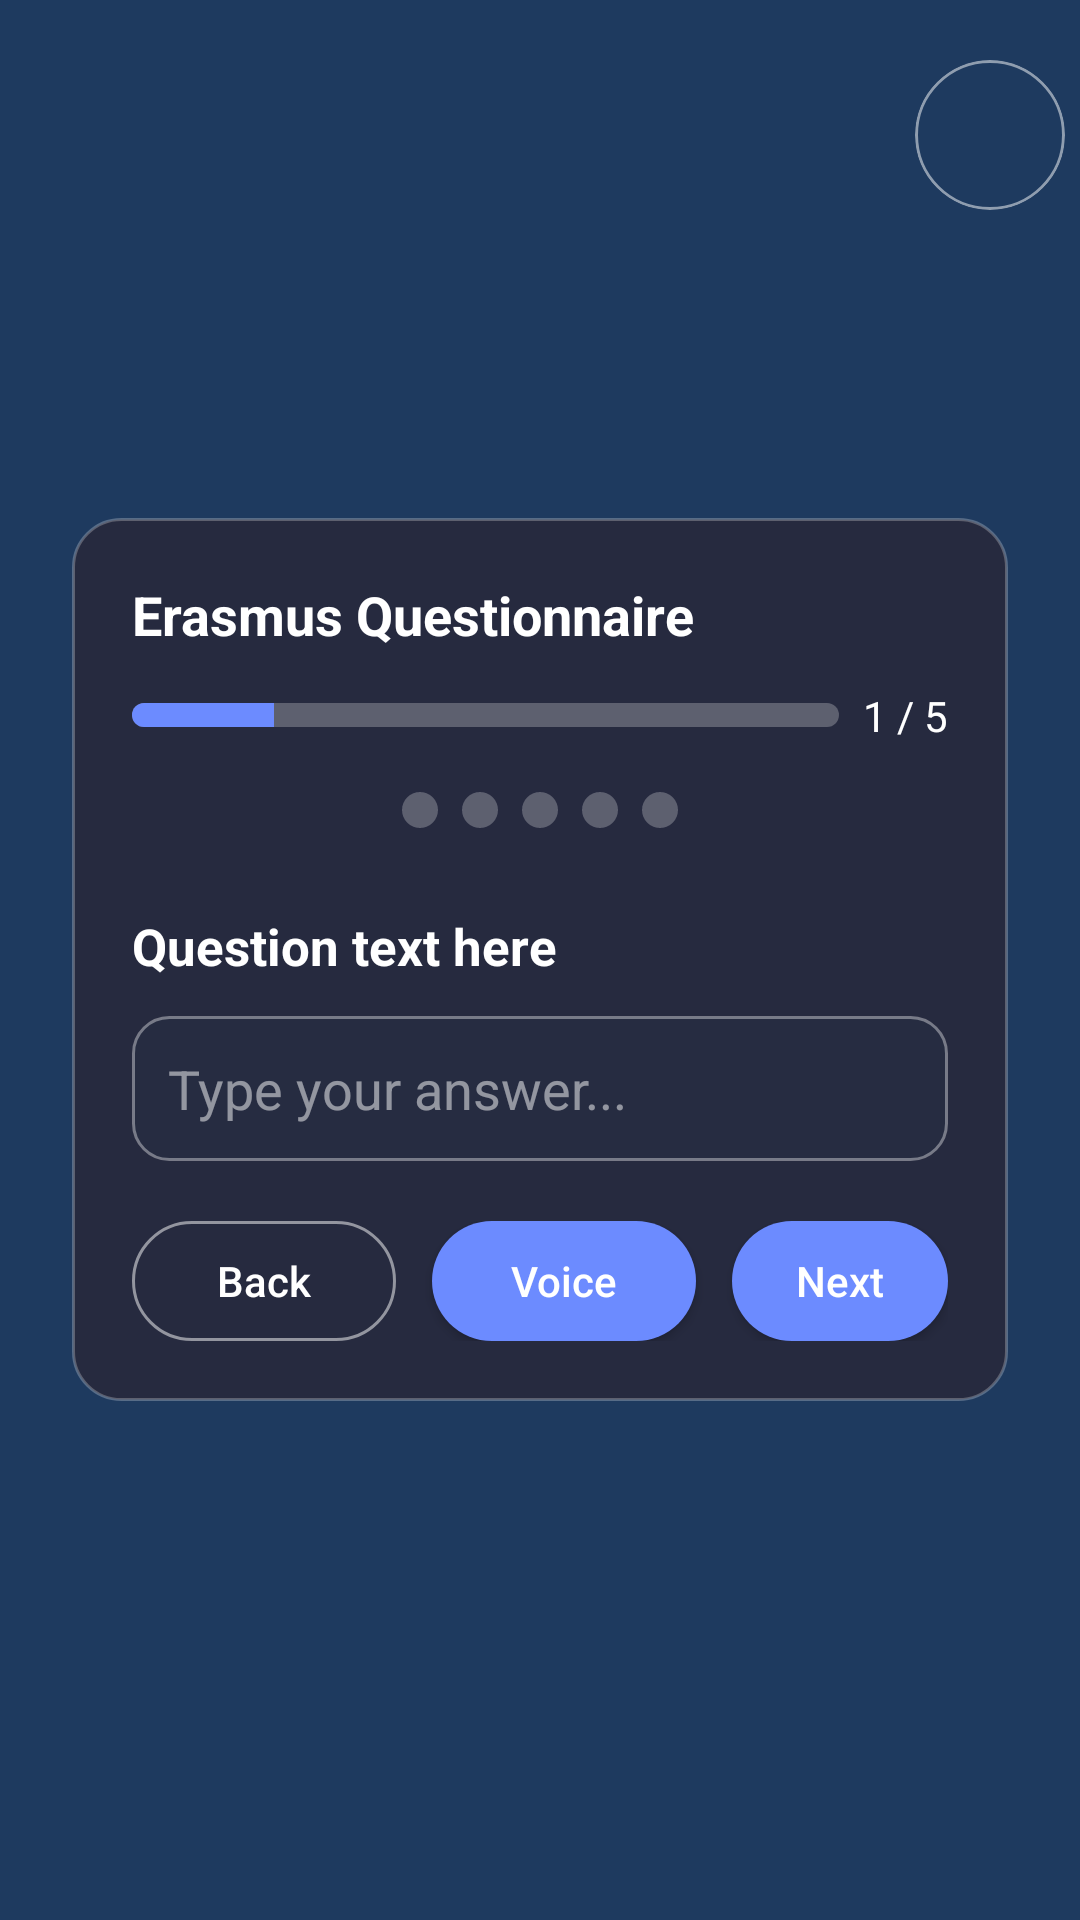

Layout XML and referenced resources for this Android screen:
<!-- AndroidManifest.xml: application theme Theme.Phasmatic -->
<!-- res/layout/activity_questionnaire.xml -->
<?xml version="1.0" encoding="utf-8"?>
<RelativeLayout xmlns:android="http://schemas.android.com/apk/res/android"
    android:layout_width="match_parent"
    android:layout_height="match_parent"
    xmlns:app="http://schemas.android.com/apk/res-auto"
    android:background="#FF1E3A5F">

    <ImageButton
        android:id="@+id/btnBack"
        android:layout_width="45dp"
        android:layout_height="45dp"
        android:layout_alignParentTop="true"
        android:layout_alignParentStart="true"
        android:layout_marginTop="20dp"
        android:layout_marginStart="5dp"
        android:background="@android:color/transparent"
        android:src="@drawable/baseline_arrow_back_24"
        android:contentDescription="Back"
        app:tint="@android:color/black" />

    <ImageView
        android:id="@+id/imgProfile"
        android:layout_width="50dp"
        android:layout_height="50dp"
        android:layout_alignParentTop="true"
        android:layout_alignParentEnd="true"
        android:layout_marginTop="20dp"
        android:layout_marginEnd="5dp"
        android:clickable="true"
        android:focusable="true"
        android:scaleType="centerCrop"
        android:background="@drawable/profile_circle_bg"
        android:padding="0dp"
        android:clipToOutline="true"
        android:src="@drawable/baseline_face_24" />


    <LinearLayout
        android:id="@+id/cardContainer"
        android:layout_width="match_parent"
        android:layout_height="wrap_content"
        android:layout_centerInParent="true"
        android:layout_margin="24dp"
        android:orientation="vertical"
        android:padding="20dp"
        android:background="@drawable/bg_question_card">

        <TextView
            android:id="@+id/txtModeTitle"
            android:layout_width="wrap_content"
            android:layout_height="wrap_content"
            android:text="Erasmus Questionnaire"
            android:textColor="#FFFFFF"
            android:textStyle="bold"
            android:textSize="18sp" />

        <LinearLayout
            android:layout_width="match_parent"
            android:layout_height="wrap_content"
            android:orientation="horizontal"
            android:gravity="center_vertical"
            android:layout_marginTop="12dp">

            <ProgressBar
                android:id="@+id/progressQuestions"
                style="?android:attr/progressBarStyleHorizontal"
                android:layout_width="0dp"
                android:layout_height="8dp"
                android:layout_weight="1"
                android:progress="1"
                android:max="5"
                android:progressDrawable="@drawable/progress_questions_drawable" />

            <TextView
                android:id="@+id/txtProgress"
                android:layout_width="wrap_content"
                android:layout_height="wrap_content"
                android:text="1 / 5"
                android:textColor="#FFFFFF"
                android:textSize="14sp"
                android:layout_marginStart="8dp" />
        </LinearLayout>

        <LinearLayout
            android:id="@+id/layoutSteps"
            android:layout_width="match_parent"
            android:layout_height="wrap_content"
            android:orientation="horizontal"
            android:gravity="center"
            android:layout_marginTop="12dp">

            <ImageView
                android:id="@+id/step1"
                android:layout_width="12dp"
                android:layout_height="12dp"
                android:src="@drawable/ic_step_inactive"
                android:layout_margin="4dp" />

            <ImageView
                android:id="@+id/step2"
                android:layout_width="12dp"
                android:layout_height="12dp"
                android:src="@drawable/ic_step_inactive"
                android:layout_margin="4dp" />

            <ImageView
                android:id="@+id/step3"
                android:layout_width="12dp"
                android:layout_height="12dp"
                android:src="@drawable/ic_step_inactive"
                android:layout_margin="4dp" />

            <ImageView
                android:id="@+id/step4"
                android:layout_width="12dp"
                android:layout_height="12dp"
                android:src="@drawable/ic_step_inactive"
                android:layout_margin="4dp" />

            <ImageView
                android:id="@+id/step5"
                android:layout_width="12dp"
                android:layout_height="12dp"
                android:src="@drawable/ic_step_inactive"
                android:layout_margin="4dp" />
        </LinearLayout>

        <TextView
            android:id="@+id/txtQuestion"
            android:layout_width="match_parent"
            android:layout_height="wrap_content"
            android:text="Question text here"
            android:textColor="#FFFFFF"
            android:textSize="17sp"
            android:textStyle="bold"
            android:layout_marginTop="24dp" />

        <EditText
            android:id="@+id/edtAnswer"
            android:layout_width="match_parent"
            android:layout_height="wrap_content"
            android:hint="Type your answer..."
            android:layout_marginTop="12dp"
            android:padding="12dp"
            android:background="@drawable/bg_answer_input"
            android:textColor="#FFFFFF"
            android:textColorHint="#80FFFFFF" />

        <LinearLayout
            android:layout_width="match_parent"
            android:layout_height="wrap_content"
            android:orientation="horizontal"
            android:gravity="end"
            android:layout_marginTop="20dp">

            <Button
                android:id="@+id/btnPrev"
                android:layout_width="wrap_content"
                android:layout_height="40dp"
                android:text="Back"
                android:textAllCaps="false"
                android:background="@drawable/btn_secondary"
                android:textColor="#FFFFFF" />

            <Button
                android:id="@+id/btnVoice"
                android:layout_width="wrap_content"
                android:layout_height="40dp"
                android:text="Voice"
                android:textAllCaps="false"
                android:layout_marginStart="12dp"
                android:background="@drawable/btn_primary"
                android:textColor="#FFFFFF" />

            <Button
                android:id="@+id/btnNext"
                android:layout_width="wrap_content"
                android:layout_height="40dp"
                android:text="Next"
                android:textAllCaps="false"
                android:layout_marginStart="12dp"
                android:background="@drawable/btn_primary"
                android:textColor="#FFFFFF" />
        </LinearLayout>

    </LinearLayout>

</RelativeLayout>
<!-- resources referenced by this layout -->
<resources>
  <!-- drawable bg_answer_input (drawable) -->
  <shape xmlns:android="http://schemas.android.com/apk/res/android">
      <solid android:color="#4026324A"/>
      <corners android:radius="12dp"/>
      <stroke android:width="1dp" android:color="#60FFFFFF"/>
  </shape>
  <!-- drawable bg_question_card (drawable) -->
  <shape xmlns:android="http://schemas.android.com/apk/res/android">
      <solid android:color="#262A3F"/>
      <corners android:radius="16dp"/>
      <padding
          android:left="16dp"
          android:top="16dp"
          android:right="16dp"
          android:bottom="16dp"/>
      <stroke
          android:width="1dp"
          android:color="#40FFFFFF"/>
  </shape>
  <!-- drawable btn_primary (drawable) -->
  <selector xmlns:android="http://schemas.android.com/apk/res/android">
      <item android:state_pressed="true">
          <shape>
              <solid android:color="#FF5E81FF"/>
              <corners android:radius="20dp"/>
          </shape>
      </item>
      <item>
          <shape>
              <solid android:color="#FF6C8BFF"/>
              <corners android:radius="20dp"/>
          </shape>
      </item>
  </selector>
  <!-- drawable btn_secondary (drawable) -->
  <selector xmlns:android="http://schemas.android.com/apk/res/android">
      <item android:state_pressed="true">
          <shape>
              <solid android:color="#404A5570"/>
              <corners android:radius="20dp"/>
          </shape>
      </item>
      <item>
          <shape>
              <solid android:color="#0026324A"/>
              <stroke android:width="1dp" android:color="#80FFFFFF"/>
              <corners android:radius="20dp"/>
          </shape>
      </item>
  </selector>
  <!-- drawable ic_step_inactive (drawable) -->
  <shape xmlns:android="http://schemas.android.com/apk/res/android">
      <size android:width="12dp" android:height="12dp"/>
      <corners android:radius="6dp"/>
      <solid android:color="#40FFFFFF"/>
  </shape>
  <!-- drawable profile_circle_bg (drawable) -->
  <shape xmlns:android="http://schemas.android.com/apk/res/android"
      android:shape="oval">
      <solid android:color="@android:color/transparent" />
      <stroke
          android:width="1dp"
          android:color="#80FFFFFF" />
  </shape>
  <!-- drawable progress_questions_drawable (drawable) -->
  <layer-list xmlns:android="http://schemas.android.com/apk/res/android">
      <item android:id="@android:id/background">
          <shape>
              <corners android:radius="4dp" />
              <solid android:color="#40FFFFFF" />
          </shape>
      </item>
      <item android:id="@android:id/progress">
          <clip>
              <shape>
                  <corners android:radius="4dp" />
                  <solid android:color="#FF6C8BFF" />
              </shape>
          </clip>
      </item>
  </layer-list>
  <style name="Theme.Phasmatic" parent="Base.Theme.Phasmatic" />
  <style name="Base.Theme.Phasmatic" parent="Theme.Material3.DayNight.NoActionBar">
          
          
      </style>
</resources>
